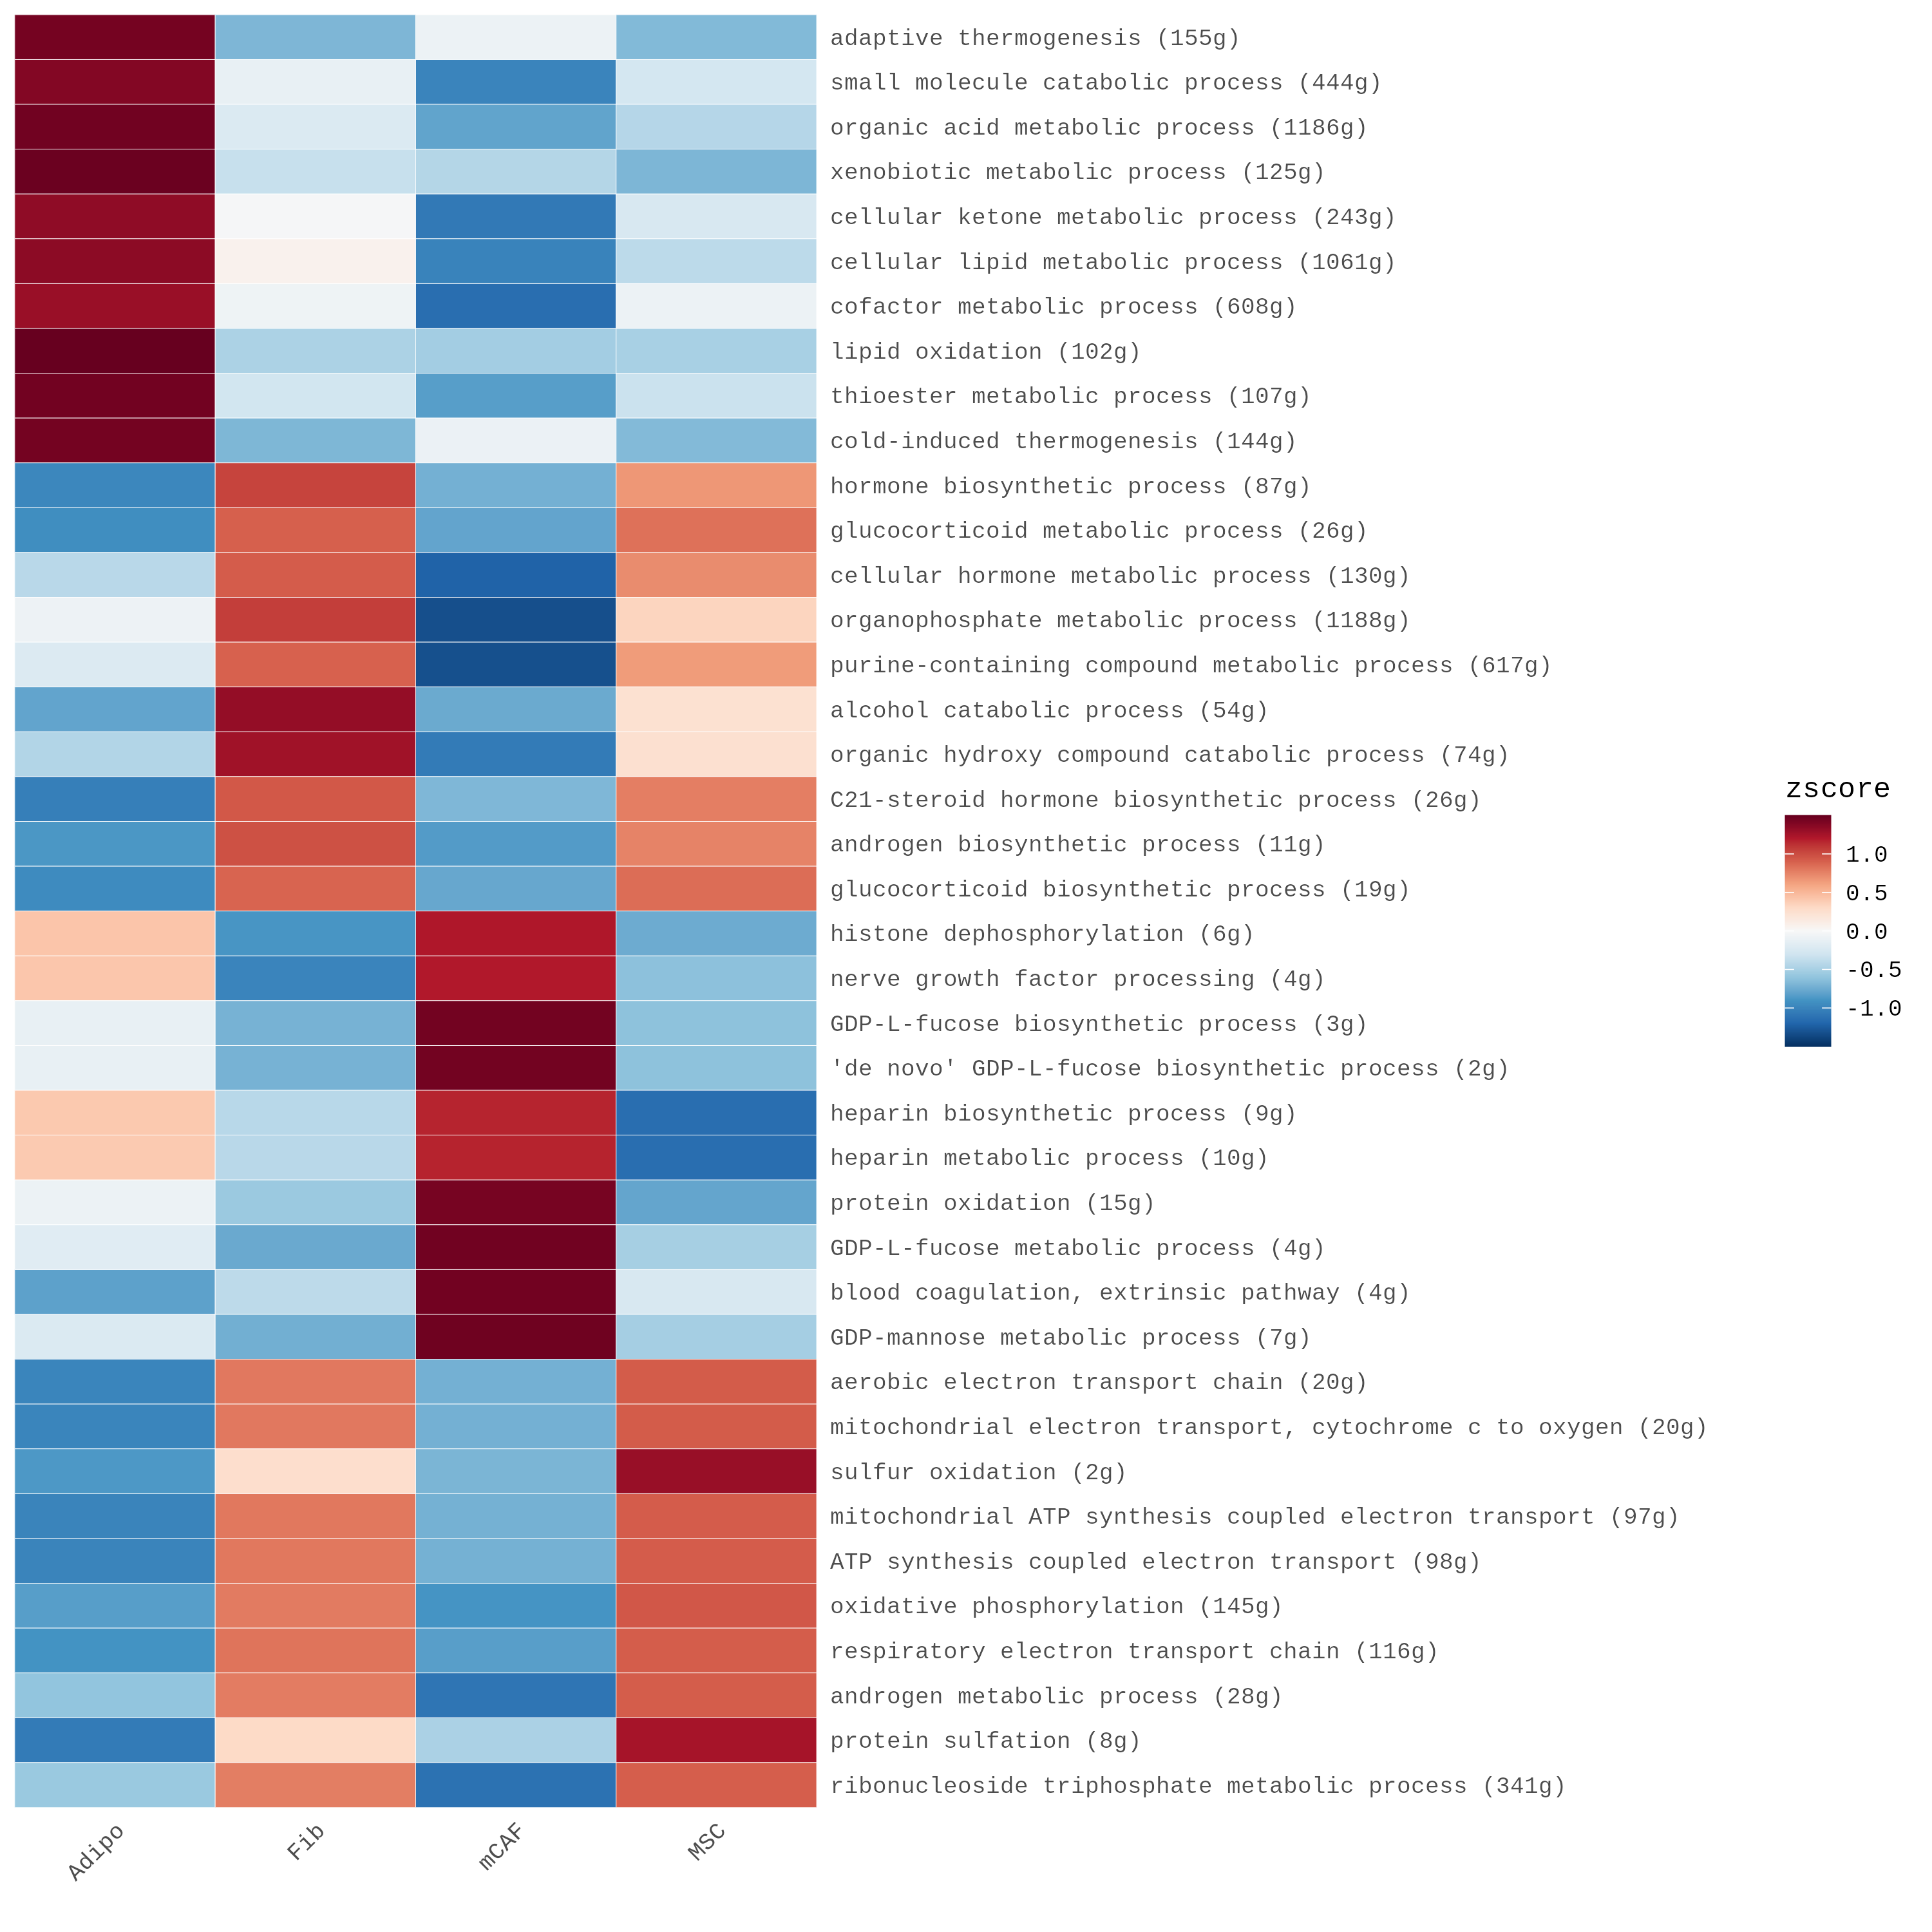

The file beside this chart, header and first rows:
pathway	Adipo	Fib	mCAF	MSC
adaptive thermogenesis (155g)	1.441	-0.6864	-0.08713	-0.6673
small molecule catabolic process (444g)	1.385	-0.1163	-0.9962	-0.2729
organic acid metabolic process (1186g)	1.457	-0.2207	-0.7981	-0.438
xenobiotic metabolic process (125g)	1.485	-0.351	-0.4436	-0.69
cellular ketone metabolic process (243g)	1.337	-0.01614	-1.073	-0.2473
cellular lipid metabolic process (1061g)	1.348	0.06226	-1.008	-0.4032
cofactor metabolic process (608g)	1.297	-0.07142	-1.142	-0.0839
lipid oxidation (102g)	1.5	-0.478	-0.5213	-0.5004
thioester metabolic process (107g)	1.453	-0.2891	-0.8341	-0.33
cold-induced thermogenesis (144g)	1.444	-0.6846	-0.09737	-0.6617
hormone biosynthetic process (87g)	-0.9761	1.038	-0.7264	0.6641
glucocorticoid metabolic process (26g)	-0.9354	0.8991	-0.793	0.8293
cellular hormone metabolic process (130g…	-0.4177	0.9192	-1.214	0.7122
organophosphate metabolic process (1188g…	-0.07626	1.064	-1.323	0.3356
purine-containing compound metabolic pro…	-0.2152	0.8944	-1.32	0.6411
alcohol catabolic process (54g)	-0.7932	1.317	-0.7617	0.2381
organic hydroxy compound catabolic proce…	-0.4528	1.271	-1.059	0.2411
C21-steroid hormone biosynthetic process…	-1.031	0.9385	-0.6795	0.7716
androgen biosynthetic process (11g)	-0.8752	0.9754	-0.8493	0.7491
glucocorticoid biosynthetic process (19g…	-0.9504	0.8823	-0.7772	0.8452
histone dephosphorylation (6g)	0.4242	-0.8847	1.213	-0.7524
nerve growth factor processing (4g)	0.4157	-0.9977	1.203	-0.6207
GDP-L-fucose biosynthetic process (3g)	-0.1169	-0.714	1.448	-0.6169
'de novo' GDP-L-fucose biosynthetic proc…	-0.1169	-0.714	1.448	-0.6169
heparin biosynthetic process (9g)	0.4004	-0.4209	1.164	-1.144
heparin metabolic process (10g)	0.3932	-0.4196	1.168	-1.142
protein oxidation (15g)	-0.086	-0.5592	1.434	-0.7891
GDP-L-fucose metabolic process (4g)	-0.1846	-0.7629	1.457	-0.5098
blood coagulation, extrinsic pathway (4g…	-0.8151	-0.3981	1.455	-0.2423
GDP-mannose metabolic process (7g)	-0.2208	-0.7312	1.467	-0.5148
aerobic electron transport chain (20g)	-0.9944	0.7966	-0.7249	0.9226
mitochondrial electron transport, cytoch…	-0.9944	0.7966	-0.7249	0.9226
sulfur oxidation (2g)	-0.868	0.2642	-0.6968	1.301
mitochondrial ATP synthesis coupled elec…	-0.9986	0.7984	-0.7201	0.9202
ATP synthesis coupled electron transport…	-0.9984	0.7985	-0.7203	0.9202
oxidative phosphorylation (145g)	-0.834	0.7848	-0.8939	0.9432
respiratory electron transport chain (11…	-0.8999	0.8158	-0.83	0.9142
androgen metabolic process (28g)	-0.5989	0.7788	-1.095	0.9146
protein sulfation (8g)	-1.06	0.3001	-0.4851	1.245
ribonucleoside triphosphate metabolic pr…	-0.5638	0.7732	-1.12	0.9108
